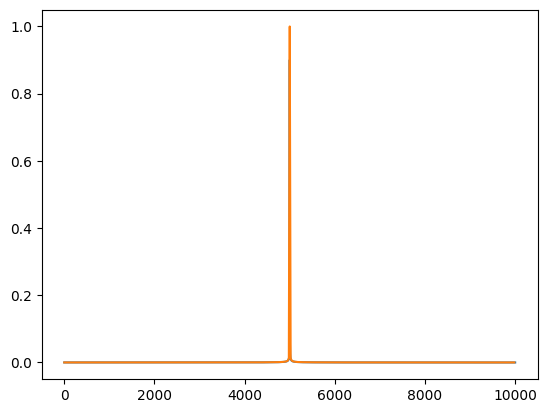

Reproduce this figure in Python.
#%%
# -*- coding UTF-8 -*-
'''
@Project : python学习工程文件夹
@File : 频谱分析.py
[redacted]
@Date : 2021/1/5 11:16
'''
import matplotlib.pyplot as plt
from scipy.fftpack import fft
import pandas as pd
import numpy as np
from matplotlib.pylab import mpl
mpl.rcParams['font.sans-serif'] = ['SimHei'] # 显示中文的命令
mpl.rcParams['axes.unicode_minus'] = False  #  显示负号的命令
N = 20000 # 采样率
f1 = 5000 # 信号最大频率
x=np.linspace(0,1,N)
y = np.cos(2*np.pi*f1*x)
fft_y=fft(y)
f = np.arange(N)
abs_y=np.abs(fft_y)
half_f = f[range(int(N/2))]
half_abs_y = abs_y[range(int(N/2))]
plt.plot(half_f,half_abs_y / (N/2))
plt.show()

x1=x[0:1000]   # 前1000个点 时域缩小20倍 ，那频域步长扩大20倍
N1 = len(x1)
y = np.cos(2*np.pi*f1*x1)
fft_y=fft(y)
f = np.arange(N1)
abs_y=np.abs(fft_y)
half_f = np.arange(0,N,N/N1)
half_f = half_f [range(int(N1/2))]
half_abs_y = abs_y[range(int(N1/2))]
plt.plot(half_f,half_abs_y / (N1/2))
plt.show()